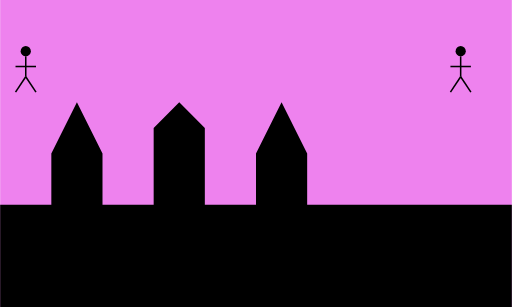
t = 0.00 s
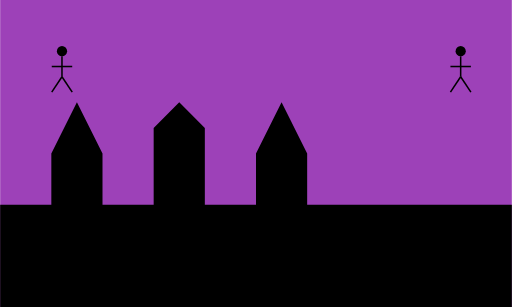
t = 2.50 s
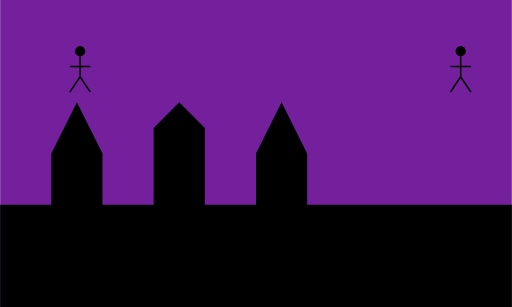
t = 3.75 s
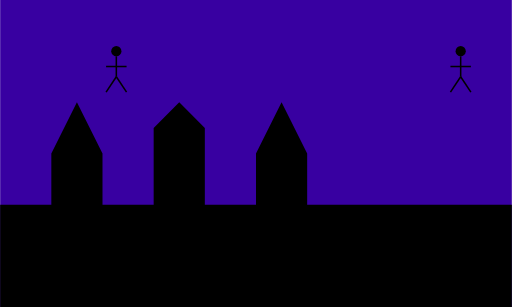
t = 6.25 s
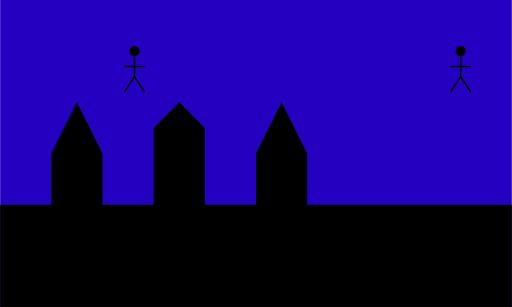
t = 7.50 s
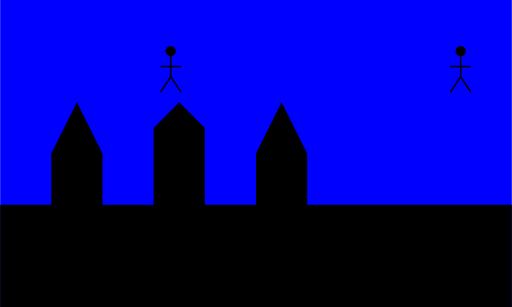
t = 10.00 s

The animated SVG that drew these frames (rendered in a browser with its animation timeline set to each time). Animation: 12 SMIL elements (animate=12), 1 CSS @keyframes rule; frames cover the first 10.00 s.

<svg id="mainAnimation" viewBox="0 0 1000 600" xmlns="http://www.w3.org/2000/svg">
  <!-- Define the background color animation -->
  <defs>
    <style>
      @keyframes backgroundChange {
        0% { fill: violet; }
        16.66% { fill: indigo; }
        33.33% { fill: blue; }
        50% { fill: green; }
        66.66% { fill: yellow; }
        83.33% { fill: orange; }
        100% { fill: red; }
      }
      
      #background {
        animation: backgroundChange 30s linear forwards;
      }
    </style>
  </defs>
  
  <!-- Background rectangle that will change colors -->
  <rect id="background" x="0" y="0" width="1000" height="600" fill="violet" />
  
  <!-- Town silhouette -->
  <path id="town" d="M0,400 L100,400 L100,300 L150,200 L200,300 L200,400 L300,400 L300,250 L350,200 L400,250 L400,400 L500,400 L500,300 L550,200 L600,300 L600,400 L1000,400 L1000,600 L0,600 Z" fill="black"/>

  <!-- Stick figure hero -->
  <g id="hero">
    <!-- Body parts -->
    <circle cx="50" cy="100" r="10" fill="black">
      <animate attributeName="cx" values="50;900" dur="30s" fill="freeze"/>
      <animate attributeName="cy" values="100;100;100;100;100;100;100" dur="30s" fill="freeze"/>
    </circle>
    <line x1="50" y1="110" x2="50" y2="150" stroke="black" stroke-width="3">
      <animate attributeName="x1" values="50;900" dur="30s" fill="freeze"/>
      <animate attributeName="x2" values="50;900" dur="30s" fill="freeze"/>
    </line>
    <!-- Arms -->
    <line x1="30" y1="130" x2="70" y2="130" stroke="black" stroke-width="3">
      <animate attributeName="x1" values="30;880" dur="30s" fill="freeze"/>
      <animate attributeName="x2" values="70;920" dur="30s" fill="freeze"/>
    </line>
    <!-- Legs -->
    <line x1="50" y1="150" x2="30" y2="180" stroke="black" stroke-width="3">
      <animate attributeName="x1" values="50;900" dur="30s" fill="freeze"/>
      <animate attributeName="x2" values="30;880" dur="30s" fill="freeze"/>
    </line>
    <line x1="50" y1="150" x2="70" y2="180" stroke="black" stroke-width="3">
      <animate attributeName="x1" values="50;900" dur="30s" fill="freeze"/>
      <animate attributeName="x2" values="70;920" dur="30s" fill="freeze"/>
    </line>
  </g>

  <!-- Bad guy -->
  <g id="badGuy">
    <circle cx="900" cy="100" r="10" fill="black"/>
    <line x1="900" y1="110" x2="900" y2="150" stroke="black" stroke-width="3"/>
    <line x1="880" y1="130" x2="920" y2="130" stroke="black" stroke-width="3"/>
    <line x1="900" y1="150" x2="880" y2="180" stroke="black" stroke-width="3"/>
    <line x1="900" y1="150" x2="920" y2="180" stroke="black" stroke-width="3"/>
    
    <!-- Death animation at the end -->
    <animate attributeName="transform" 
             type="rotate"
             from="0 900 100"
             to="90 900 100"
             begin="29s"
             dur="1s"
             fill="freeze"/>
  </g>

  <!-- Gun effect in the final second -->
  <circle cx="900" cy="100" r="0" fill="black">
    <animate attributeName="r"
             values="0;20;0"
             begin="29s"
             dur="1s"
             fill="freeze"/>
  </circle>
</svg>
